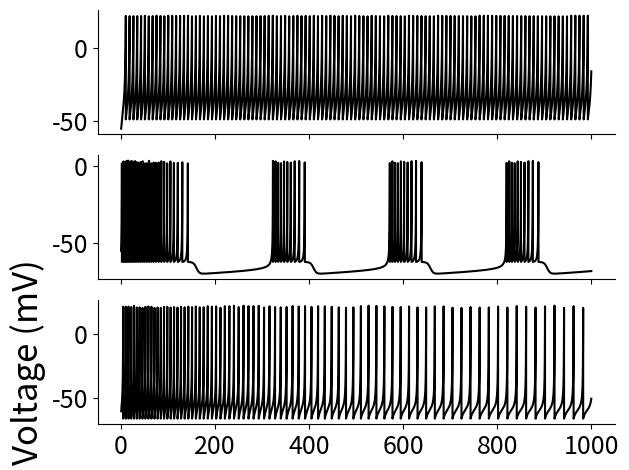

Generate this figure with matplotlib:
'''
Parameters neural dynamics:
    AA and BC from hippocampome
    pyr cells from Skinner paper. 
    
'''

import math 
import numpy as np
import matplotlib.pyplot as plt


tmin = 0.0
tmax = 1000 # msec
dt = 0.01
steps = ((tmax - tmin)/dt) // 1 
t = np.linspace(tmin, tmax, int(steps))


parameters_set = {
    # PV+BC
    'BC': {'k': 1.19, 'Vr': -57.63, 'Vth': -35.53, 'alpha': 0.005, 'beta': 0.22, 'C': 114, 'ujump': 2, 'Vreset': -48.7, 'Vpeak':21.72 },
     
    # AA
    'AA': {'k': 9.83, 'Vr': -66.76, 'Vth': -65.78, 'alpha': 0.002, 'beta': 14.47, 'C': 234, 'ujump': 26, 'Vreset': -62.22, 'Vpeak':3.18 },
    
    # Pyramidal cells, Ferguson (2014)
   'pyr': {'k': 3.3, 'Vr': -61.8, 'Vth': -57, 'alpha': 0.0012, 'beta': 3, 'C': 115, 'ujump': 10, 'Vreset': -65.8, 'Vpeak':22.6 }

    # Pyramidal cells, hippocampome
#    'pyr': {'k': 1.56, 'Vr': -69.36, 'Vth': -53.22, 'alpha': 0, 'beta': -17.25, 'C': 334, 'ujump': 16, 'Vreset': -60.22, 'Vpeak':25.46 }
}

BC = parameters_set['BC']
AA = parameters_set['AA']
E = parameters_set['pyr']


I_ext = 500


# PV+BC
N_BC=1
V_BC = np.zeros((N_BC,len(t)))
V_BC[:,0] = -55
u_BC = np.zeros((N_BC,len(t)))

# AA
N_AA=1
V_AA = np.zeros((N_AA,len(t)))
V_AA[:,0] = -55
u_AA = np.zeros((N_AA,len(t)))

# pyr cell
N_E=1
V_E = np.zeros((N_E,len(t)))
V_E[:,0] = -60
u_E = np.zeros((N_E,len(t)))



i=0

while i < len(t)-1: 
    
    # PV+BC
    V_BC[:,i+1] = V_BC[:,i] + dt*(BC['k']*(V_BC[:,i] - BC['Vr'])*(V_BC[:,i] - BC['Vth']) - u_BC[:,i] + I_ext)/BC['C']
    u_BC[:,i+1] = u_BC[:,i] + dt*(BC['alpha']*(BC['beta']*(V_BC[:,i] - BC['Vr']) - u_BC[:,i]) )
    
    for j in range(N_BC):
        if V_BC[j,i+1]>=BC['Vpeak']:
            V_BC[j,i+1]=BC['Vreset']
            u_BC[j,i+1] = u_BC[j,i] +BC['ujump']    
    
    # AA
    V_AA[:,i+1] = V_AA[:,i] + dt*(AA['k']*(V_AA[:,i] - AA['Vr'])*(V_AA[:,i] - AA['Vth']) - u_AA[:,i] + I_ext)/AA['C']
    u_AA[:,i+1] = u_AA[:,i] + dt*(AA['alpha']*(AA['beta']*(V_AA[:,i] - AA['Vr']) - u_AA[:,i]) )
    
    for j in range(N_AA):
        if V_AA[j,i+1]>=AA['Vpeak']:
            V_AA[j,i+1]=AA['Vreset']
            u_AA[j,i+1] = u_AA[j,i] +AA['ujump']
 
    
    # pyr cell
    V_E[:,i+1] = V_E[:,i] + dt*(E['k']*(V_E[:,i] - E['Vr'])*(V_E[:,i] - E['Vth']) - u_E[:,i] + I_ext)/E['C']
    u_E[:,i+1] = u_E[:,i] + dt*(E['alpha']*(E['beta']*(V_E[:,i] - E['Vr']) - u_E[:,i]) )

    # Check for spike (threshold crossing)
    for j in range(N_E):
        if V_E[j,i+1]>=E['Vpeak']:
            V_E[j,i+1]=E['Vreset']
            u_E[j,i+1] = u_E[j,i] +E['ujump']
 
    i+=1


# plot it

f, (a0, a1, a2) = plt.subplots(3, 1,sharex=True)
a0.plot(t,V_BC[0,:], color='k')
a0.spines['right'].set_visible(False)
a0.spines['top'].set_visible(False)
#a0.set_ylim([-400,400])
a0.tick_params(axis='both', labelsize=18)

a1.plot(t,V_AA[0,:], color='k')
a1.spines['right'].set_visible(False)
a1.spines['top'].set_visible(False)
#a1.set_ylim([-400,400])
#a0.set_yticks(np.arange(0, 0.3+0.01, 0.2))
a1.tick_params(axis='both', labelsize=18)

a2.plot(t, V_E[0,:], color='k')
a2.set_ylabel('Voltage (mV)', fontsize=25)
a2.spines['right'].set_visible(False)
a2.spines['top'].set_visible(False)
#a2.set_ylim([-400,400])
a2.tick_params(axis='both', labelsize=18)


f.tight_layout()

#f.savefig('Evolution_neurons.pdf')

plt.show()
